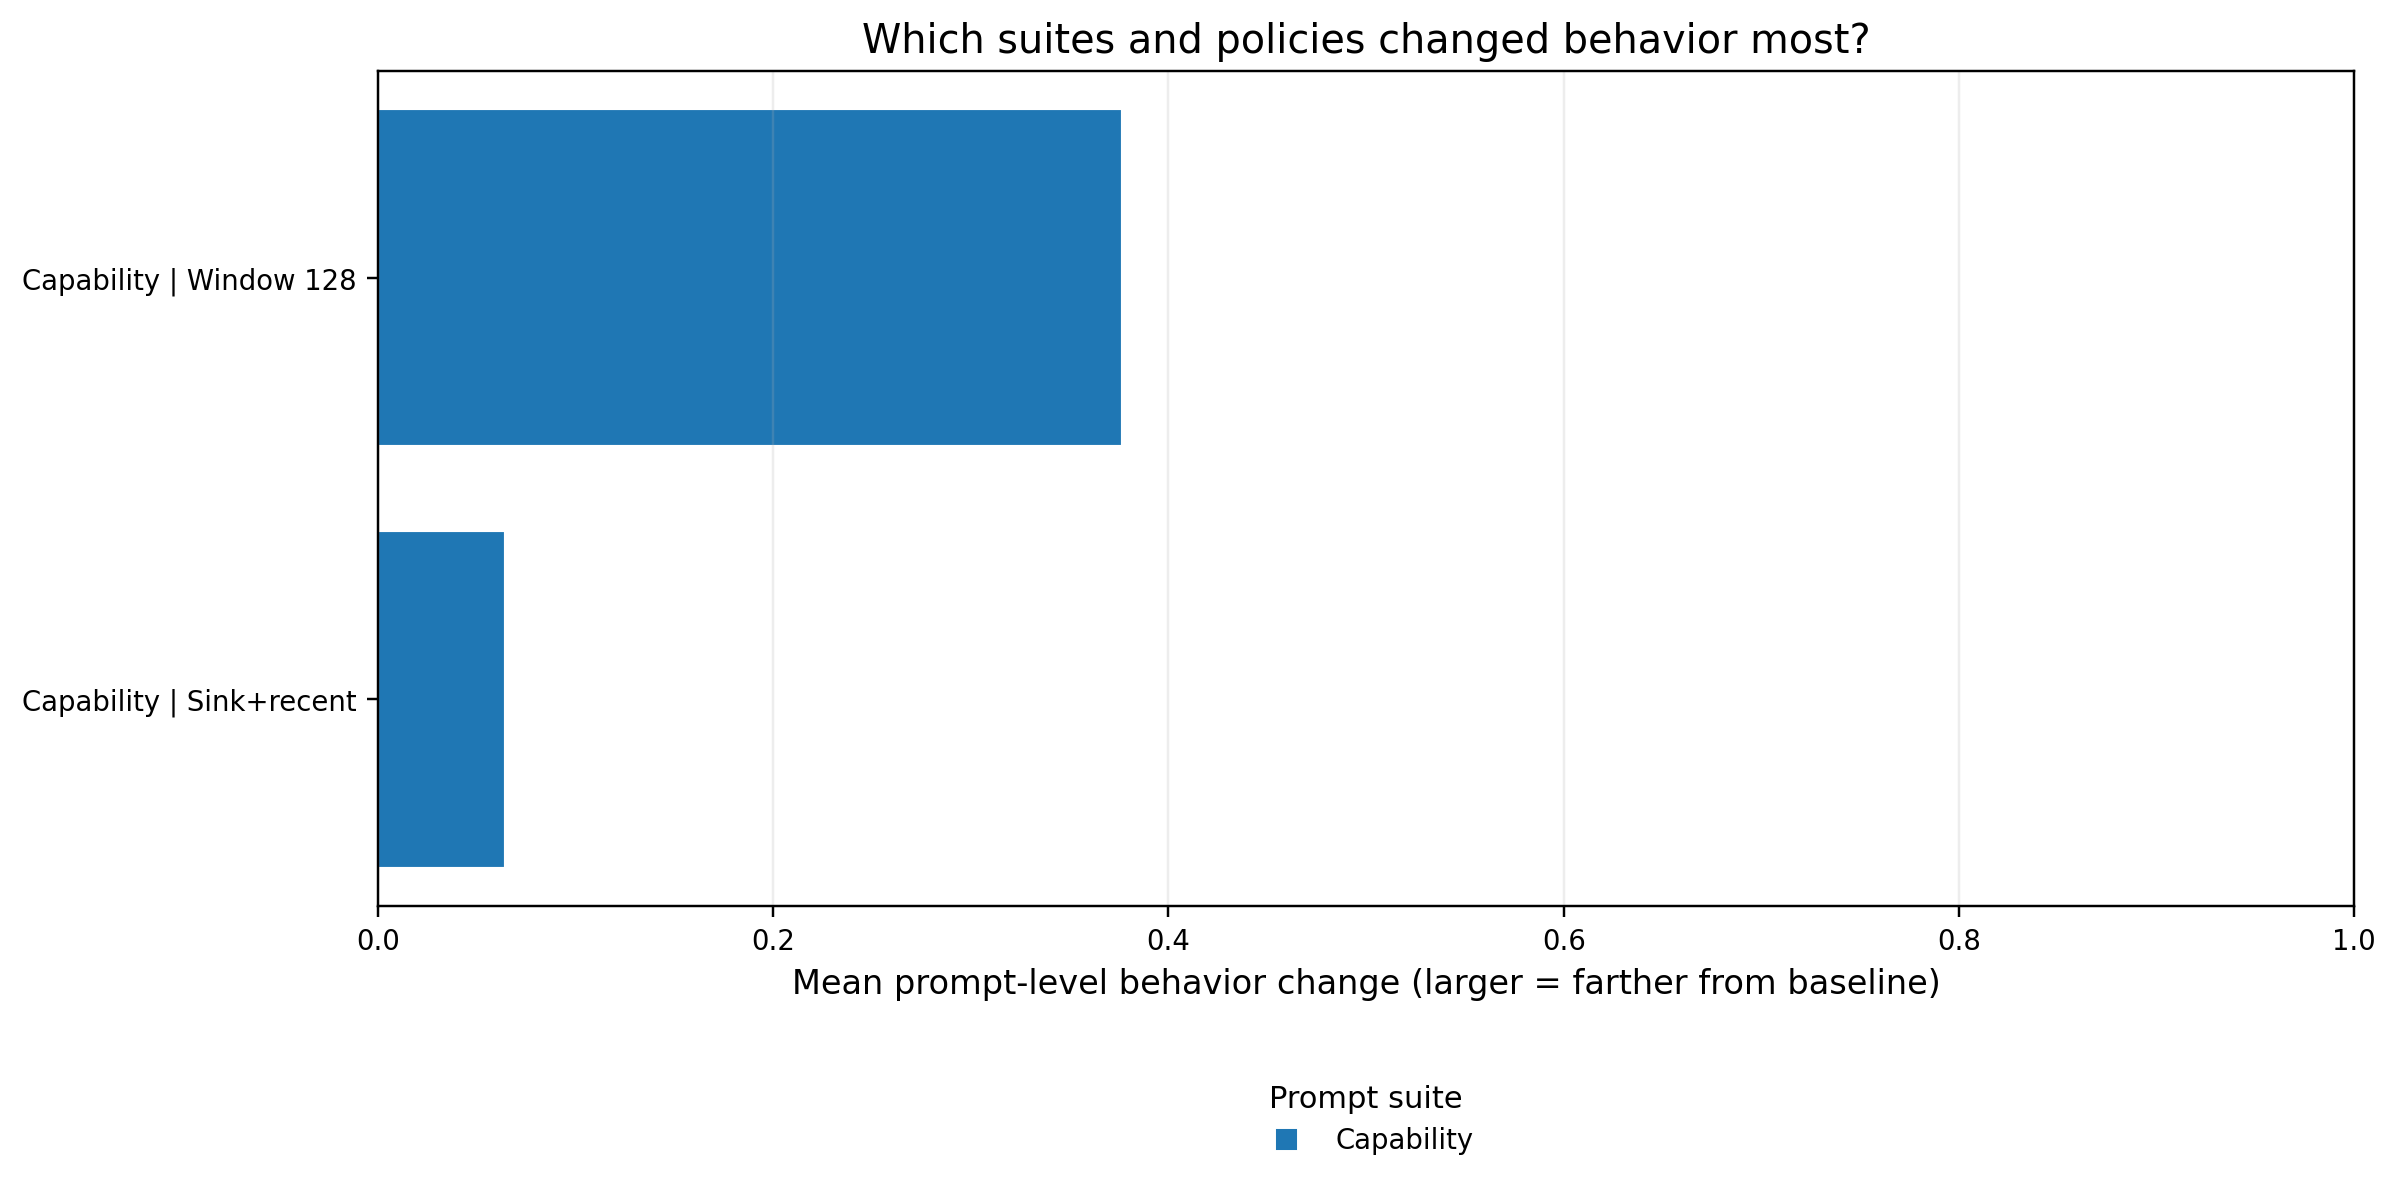

Values plotted in this chart, from the file beside it:
max_effect, mean_effect, policy, prompt_count, suite
0.2778, 0.0645, sink_recent__budget128__sink8, 36, public_capability_arc
1.0, 0.3763, sliding_window__budget128, 70, public_capability_arc
